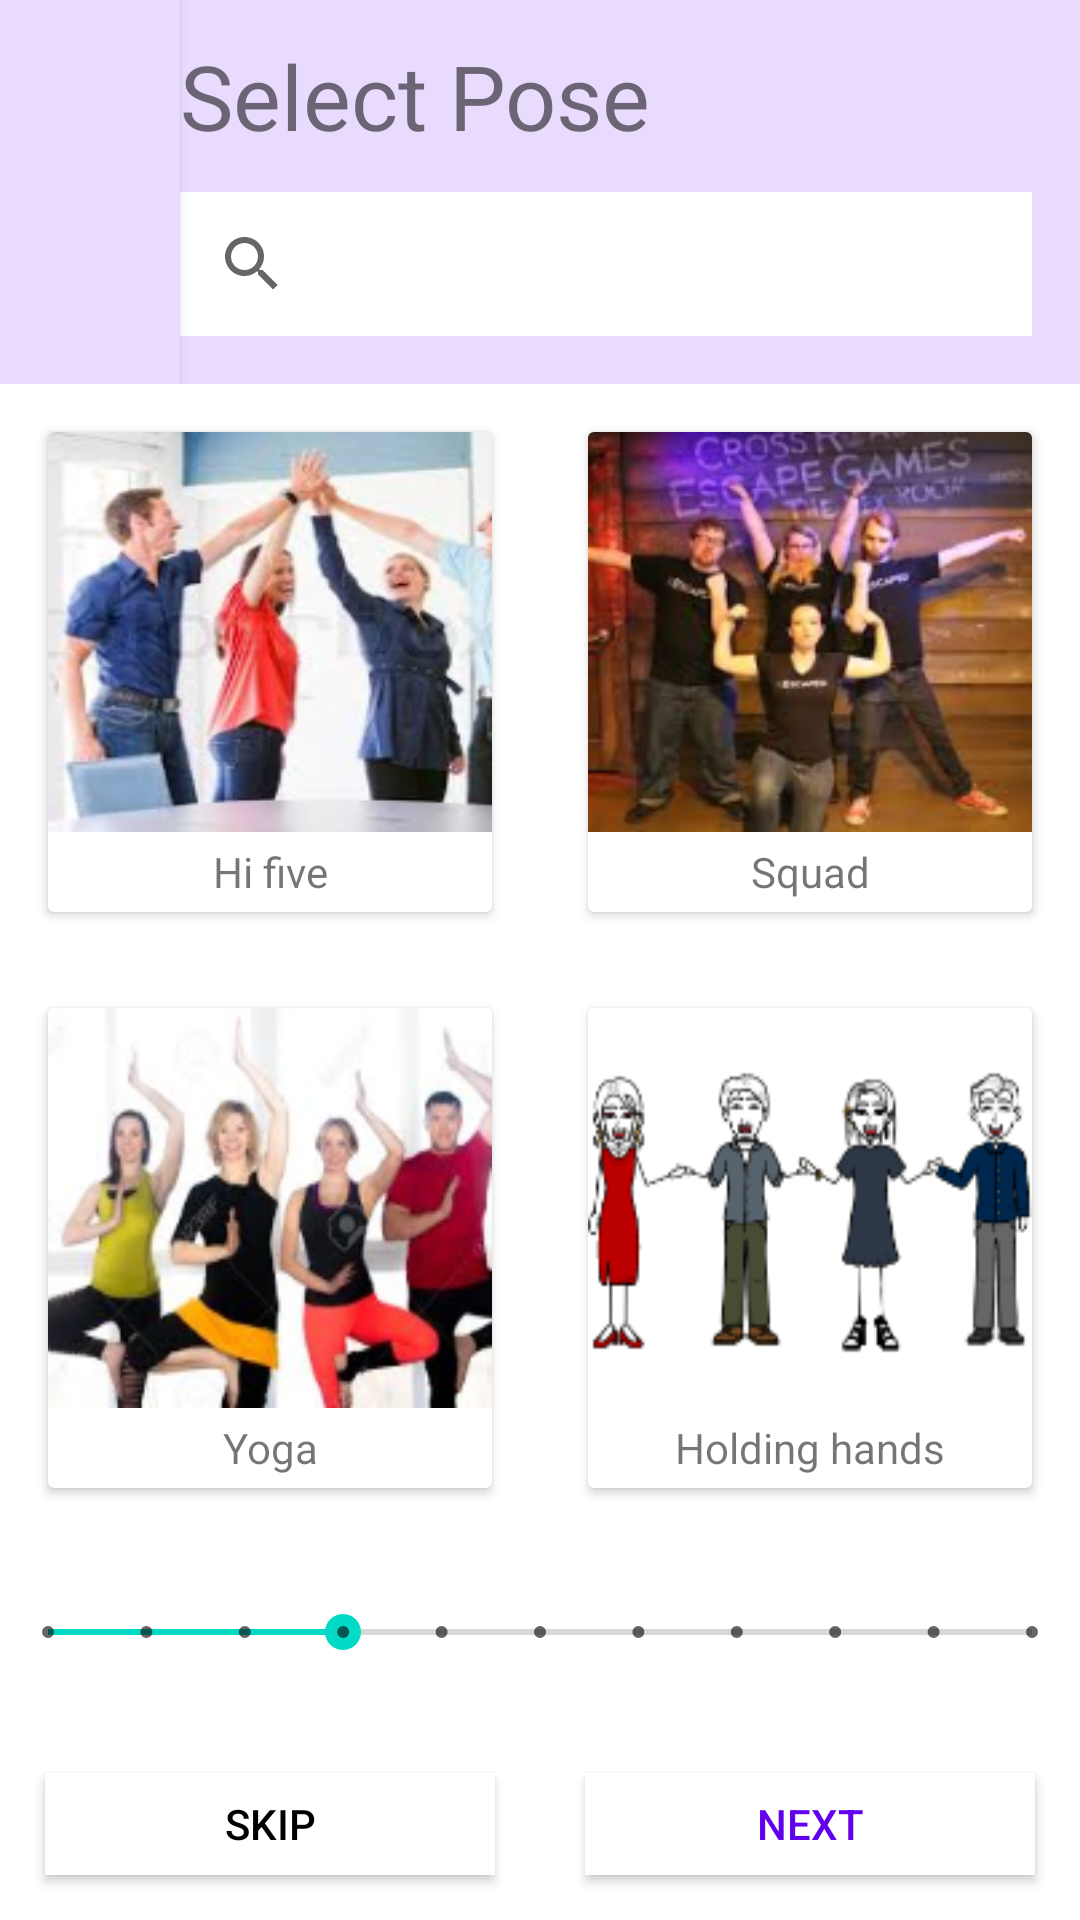

This screen was rendered from an Android layout file. Write that file and the resources it references.
<!-- AndroidManifest.xml: application theme Theme.SyncShot -->
<!-- res/layout/activity_select_pose.xml -->
<?xml version="1.0" encoding="utf-8"?>
<androidx.constraintlayout.widget.ConstraintLayout xmlns:android="http://schemas.android.com/apk/res/android"
    xmlns:app="http://schemas.android.com/apk/res-auto"
    xmlns:tools="http://schemas.android.com/tools"
    android:layout_width="match_parent"
    android:layout_height="match_parent"
    tools:context=".SelectPose">

    <LinearLayout
        android:layout_width="0dp"
        android:layout_height="0dp"
        android:orientation="vertical"
        app:layout_constraintBottom_toBottomOf="parent"
        app:layout_constraintEnd_toEndOf="parent"
        app:layout_constraintStart_toStartOf="parent"
        app:layout_constraintTop_toTopOf="parent">

        <LinearLayout
            android:layout_width="match_parent"
            android:layout_height="match_parent"
            android:layout_weight="2"
            android:background="@color/primary">

            <Button
                android:id="@+id/back_button"
                android:layout_width="match_parent"
                android:layout_height="match_parent"
                android:layout_weight="5"
                android:background="#FFFFFF"
                android:paddingBottom="70dp"
                app:backgroundTint="@color/primary"
                app:icon="@drawable/arr"
                app:iconSize="40dp"
                app:iconTint="@android:color/background_light" />

            <LinearLayout
                android:layout_width="match_parent"
                android:layout_height="match_parent"
                android:layout_weight="1"
                android:orientation="vertical">

                <TextView
                    android:id="@+id/textView17"
                    android:layout_width="match_parent"
                    android:layout_height="match_parent"
                    android:layout_weight="1"
                    android:gravity="center_vertical"
                    android:text="@string/select_pose"
                    android:textSize="30sp" />

                <SearchView
                    android:layout_width="match_parent"
                    android:layout_height="match_parent"
                    android:layout_marginEnd="16dp"
                    android:layout_marginRight="16dp"
                    android:layout_marginBottom="16dp"
                    android:layout_weight="1"
                    android:background="@color/white"
                    android:paddingRight="16dp" />

            </LinearLayout>
        </LinearLayout>

        <LinearLayout
            android:layout_width="match_parent"
            android:layout_height="match_parent"
            android:layout_weight="1"
            android:background="@color/primary"
            android:orientation="vertical">

            <LinearLayout
                android:layout_width="match_parent"
                android:layout_height="match_parent"
                android:layout_weight="1"
                android:background="@color/white"
                android:orientation="horizontal">

                <androidx.cardview.widget.CardView
                    android:layout_width="match_parent"
                    android:layout_height="match_parent"
                    android:layout_margin="16dp"
                    android:layout_weight="1"
                    android:background="@color/purple_700"
                    android:scaleType="fitXY">

                    <LinearLayout
                        android:layout_width="match_parent"
                        android:layout_height="match_parent"
                        android:orientation="vertical">

                        <ImageView
                            android:layout_width="match_parent"
                            android:layout_height="match_parent"
                            android:layout_weight="1"
                            android:scaleType="fitXY"
                            app:srcCompat="@drawable/pose_1"
                            android:contentDescription="TODO" />

                        <TextView
                            android:layout_width="match_parent"
                            android:layout_height="match_parent"
                            android:layout_weight="5"
                            android:gravity="center"
                            android:text="Hi five" />
                    </LinearLayout>

                </androidx.cardview.widget.CardView>

                <androidx.cardview.widget.CardView
                    android:layout_width="match_parent"
                    android:layout_height="match_parent"
                    android:layout_margin="16dp"
                    android:layout_weight="1"
                    android:background="@color/purple_700">

                    <LinearLayout
                        android:layout_width="match_parent"
                        android:layout_height="match_parent"
                        android:orientation="vertical">

                        <ImageView
                            android:layout_width="match_parent"
                            android:layout_height="match_parent"
                            android:layout_weight="1"
                            android:scaleType="fitXY"
                            app:srcCompat="@drawable/pose_2"
                            android:contentDescription="TODO" />

                        <TextView
                            android:layout_width="match_parent"
                            android:layout_height="match_parent"
                            android:layout_weight="5"
                            android:gravity="center"
                            android:text="Squad" />
                    </LinearLayout>

                </androidx.cardview.widget.CardView>

            </LinearLayout>

            <LinearLayout
                android:layout_width="match_parent"
                android:layout_height="match_parent"
                android:layout_weight="1"
                android:background="@color/white"
                android:orientation="horizontal">

                <androidx.cardview.widget.CardView
                    android:layout_width="match_parent"
                    android:layout_height="match_parent"
                    android:layout_margin="16dp"
                    android:layout_weight="1"
                    android:background="@color/purple_700">

                    <LinearLayout
                        android:layout_width="match_parent"
                        android:layout_height="match_parent"
                        android:orientation="vertical">

                        <ImageView

                            android:layout_width="match_parent"
                            android:layout_height="match_parent"
                            android:layout_weight="1"
                            android:scaleType="fitXY"
                            app:srcCompat="@drawable/pose_3"
                            android:contentDescription="TODO" />

                        <TextView

                            android:layout_width="match_parent"
                            android:layout_height="match_parent"
                            android:layout_weight="5"
                            android:gravity="center"
                            android:text="Yoga" />
                    </LinearLayout>

                </androidx.cardview.widget.CardView>

                <androidx.cardview.widget.CardView
                    android:layout_width="match_parent"
                    android:layout_height="match_parent"
                    android:layout_margin="16dp"
                    android:layout_weight="1"
                    android:background="@color/purple_700">

                    <LinearLayout
                        android:layout_width="match_parent"
                        android:layout_height="match_parent"
                        android:orientation="vertical">

                        <ImageView
                            android:layout_width="match_parent"
                            android:layout_height="match_parent"
                            android:layout_weight="1"
                            android:scaleType="fitXY"
                            app:srcCompat="@drawable/pose_4"
                            android:contentDescription="TODO" />

                        <TextView
                            android:id="@+id/textView21"
                            android:layout_width="match_parent"
                            android:layout_height="match_parent"
                            android:layout_weight="5"
                            android:gravity="center"
                            android:text="Holding hands" />
                    </LinearLayout>

                </androidx.cardview.widget.CardView>

            </LinearLayout>

        </LinearLayout>

        <LinearLayout
            android:layout_width="match_parent"
            android:layout_height="match_parent"
            android:layout_weight="2"
            android:background="@color/white"
            android:orientation="horizontal">

            <LinearLayout
                android:layout_width="match_parent"
                android:layout_height="match_parent"
                android:layout_weight="1"
                android:orientation="vertical">

                <LinearLayout
                    android:layout_width="match_parent"
                    android:layout_height="match_parent"
                    android:layout_weight="1"
                    android:orientation="vertical">

                    <SeekBar
                        android:id="@+id/seekBar"
                        style="@style/Widget.AppCompat.SeekBar.Discrete"
                        android:layout_width="match_parent"
                        android:layout_height="match_parent"
                        android:layout_weight="0"
                        android:max="10"
                        android:progress="3" />
                </LinearLayout>

                <LinearLayout
                    android:layout_width="match_parent"
                    android:layout_height="match_parent"
                    android:layout_weight="1"
                    android:orientation="horizontal">

                    <Button
                        android:id="@+id/skip_button"
                        android:layout_width="match_parent"
                        android:layout_height="match_parent"
                        android:layout_margin="15dp"
                        android:layout_weight="1"
                        android:background="@color/white"
                        android:text="@string/skip"
                        android:textColor="@color/black"
                        app:backgroundTint="@color/white"
                        app:iconGravity="start" />

                    <Button
                        android:id="@+id/next_button"
                        android:layout_width="match_parent"
                        android:layout_height="match_parent"
                        android:layout_margin="15dp"
                        android:layout_weight="1"
                        android:background="@color/white"
                        android:text="@string/next"
                        android:textColor="@color/purple_500"
                        app:backgroundTint="@color/white" />
                </LinearLayout>
            </LinearLayout>

        </LinearLayout>
    </LinearLayout>


</androidx.constraintlayout.widget.ConstraintLayout>
<!-- resources referenced by this layout -->
<resources>
  <color name="black">#FF000000</color>
  <color name="primary">#E9DBFD</color>
  <color name="purple_500">#FF6200EE</color>
  <color name="purple_700">#FF3700B3</color>
  <color name="white">#FFFFFFFF</color>
  <!-- drawable pose_1: png bitmap (drawable, 64397 bytes) -->
  <!-- drawable pose_2: png bitmap (drawable, 62199 bytes) -->
  <!-- drawable pose_3: png bitmap (drawable, 46019 bytes) -->
  <!-- drawable pose_4: png bitmap (drawable, 16037 bytes) -->
  <string name="next">NEXT</string>
  <string name="select_pose">Select Pose</string>
  <string name="skip">SKIP</string>
  <style name="Theme.SyncShot" parent="Theme.MaterialComponents.DayNight.NoActionBar">
          
          <item name="colorPrimary">@color/purple_500</item>
          <item name="colorPrimaryVariant">@color/purple_700</item>
          <item name="colorOnPrimary">@color/white</item>
          
          <item name="colorSecondary">@color/teal_200</item>
          <item name="colorSecondaryVariant">@color/teal_700</item>
          <item name="colorOnSecondary">@color/black</item>
          
          <item name="android:statusBarColor" tools:targetApi="l">?attr/colorPrimaryVariant</item>
          
      </style>
  <color name="teal_200">#FF03DAC5</color>
  <color name="teal_700">#FF018786</color>
</resources>
